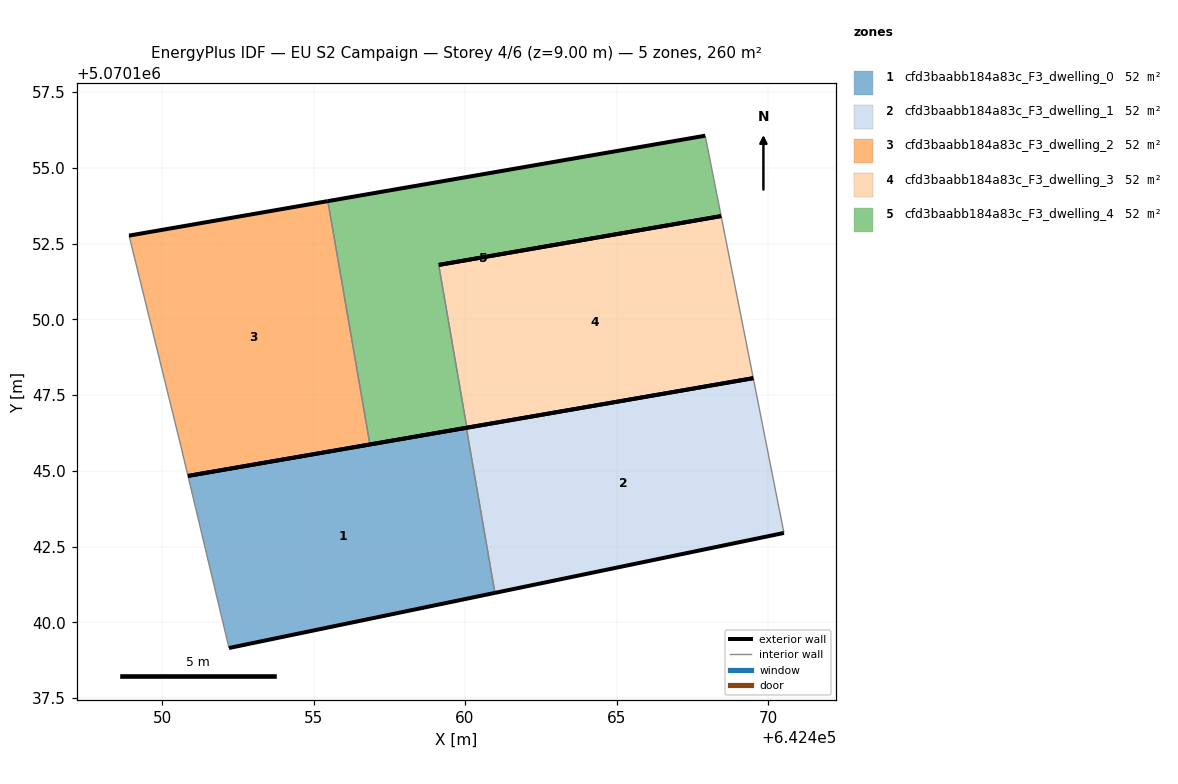
=== STOREY PLAN SPEC (per zone: floor XY polygon, exterior-wall plan segments, windows/doors) ===
zone 1: cfd3baabb184a83c_F3_dwelling_0  (51.9 m²)
  floor: (642460.98, 5070140.97) (642460.04, 5070146.42) (642450.86, 5070144.83) (642452.21, 5070139.16)
  exterior wall: (642450.86, 5070144.83) – (642460.04, 5070146.42)  [9.3 m]
  exterior wall: (642460.98, 5070140.97) – (642452.21, 5070139.16)  [9.0 m]
  interior walls: 2
zone 2: cfd3baabb184a83c_F3_dwelling_1  (51.9 m²)
  floor: (642470.52, 5070142.95) (642469.51, 5070148.06) (642460.04, 5070146.42) (642460.98, 5070140.97)
  exterior wall: (642470.52, 5070142.95) – (642460.98, 5070140.97)  [9.7 m]
  exterior wall: (642460.04, 5070146.42) – (642469.51, 5070148.06)  [9.6 m]
  interior walls: 2
zone 3: cfd3baabb184a83c_F3_dwelling_2  (51.9 m²)
  floor: (642456.86, 5070145.87) (642455.47, 5070153.90) (642448.91, 5070152.76) (642450.61, 5070145.86) (642450.86, 5070144.83)
  exterior wall: (642448.91, 5070152.76) – (642455.47, 5070153.90)  [6.7 m]
  exterior wall: (642456.86, 5070145.87) – (642450.86, 5070144.83)  [6.1 m]
  interior walls: 3
zone 4: cfd3baabb184a83c_F3_dwelling_3  (51.9 m²)
  floor: (642469.51, 5070148.06) (642468.45, 5070153.41) (642459.13, 5070151.80) (642460.06, 5070146.42)
  exterior wall: (642469.51, 5070148.06) – (642460.06, 5070146.42)  [9.6 m]
  exterior wall: (642459.13, 5070151.80) – (642468.45, 5070153.41)  [9.5 m]
  interior walls: 2
zone 5: cfd3baabb184a83c_F3_dwelling_4  (51.9 m²)
  floor: (642468.45, 5070153.41) (642467.93, 5070156.06) (642455.47, 5070153.90) (642456.86, 5070145.87) (642460.06, 5070146.42) (642459.13, 5070151.80)
  exterior wall: (642455.47, 5070153.90) – (642467.93, 5070156.06)  [12.6 m]
  exterior wall: (642460.06, 5070146.42) – (642456.86, 5070145.87)  [3.2 m]
  exterior wall: (642468.45, 5070153.41) – (642459.13, 5070151.80)  [9.5 m]
  interior walls: 3

=== DERIVED (storey summary) ===
Building: EU S2 Campaign
Storey: 4 of 6  (floor level z = 9.00 m)
Storey gross floor area: 259.6 m²
Zones on this storey: 5
  - cfd3baabb184a83c_F3_dwelling_0: floor 51.9 m²; exterior wall 18.3 m (54.9 m²); WWR 0.0%
  - cfd3baabb184a83c_F3_dwelling_1: floor 51.9 m²; exterior wall 19.4 m (58.1 m²); WWR 0.0%
  - cfd3baabb184a83c_F3_dwelling_2: floor 51.9 m²; exterior wall 12.8 m (38.3 m²); WWR 0.0%
  - cfd3baabb184a83c_F3_dwelling_3: floor 51.9 m²; exterior wall 19.1 m (57.2 m²); WWR 0.0%
  - cfd3baabb184a83c_F3_dwelling_4: floor 51.9 m²; exterior wall 25.3 m (76.0 m²); WWR 0.0%
Zone adjacency (shared interzone walls):
  - cfd3baabb184a83c_F3_dwelling_0 ↔ cfd3baabb184a83c_F3_dwelling_1
  - cfd3baabb184a83c_F3_dwelling_2 ↔ cfd3baabb184a83c_F3_dwelling_4
  - cfd3baabb184a83c_F3_dwelling_3 ↔ cfd3baabb184a83c_F3_dwelling_4